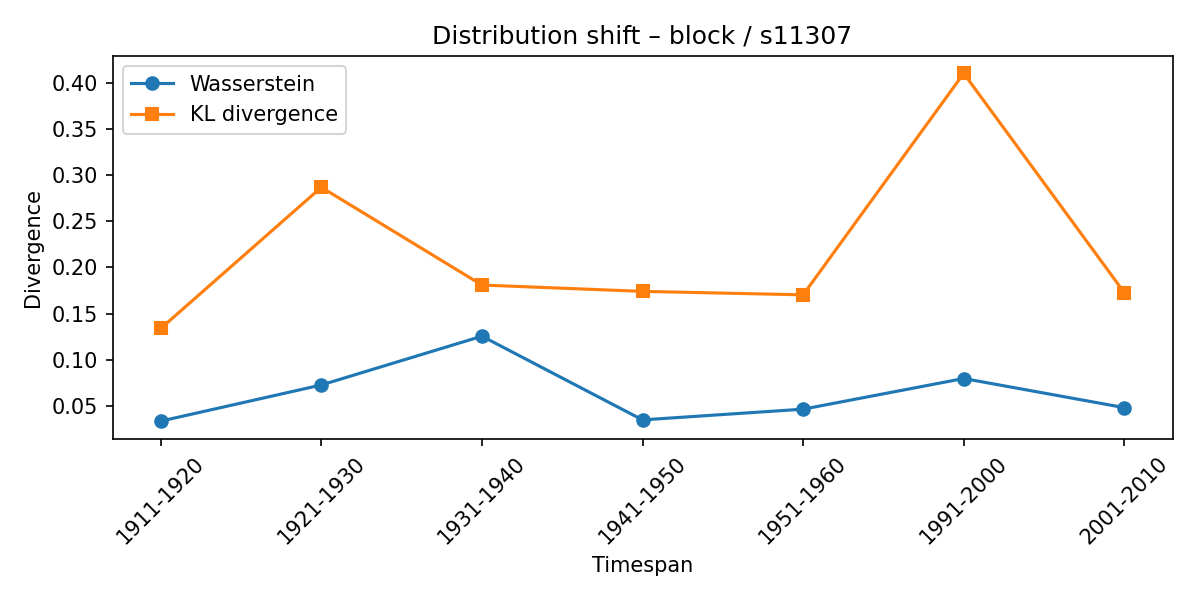

The file beside this chart, header and first rows:
synset, lexeme, from_timespan, to_timespan, wasserstein, kl_divergence
s11307, block, 1901-1910, 1911-1920, 0.03365, 0.1339
s11307, block, 1911-1920, 1921-1930, 0.07277, 0.2867
s11307, block, 1921-1930, 1931-1940, 0.1255, 0.1809
s11307, block, 1931-1940, 1941-1950, 0.03499, 0.174
s11307, block, 1941-1950, 1951-1960, 0.0466, 0.1703
s11307, block, 1951-1960, 1991-2000, 0.07976, 0.4099
s11307, block, 1991-2000, 2001-2010, 0.04825, 0.1727
